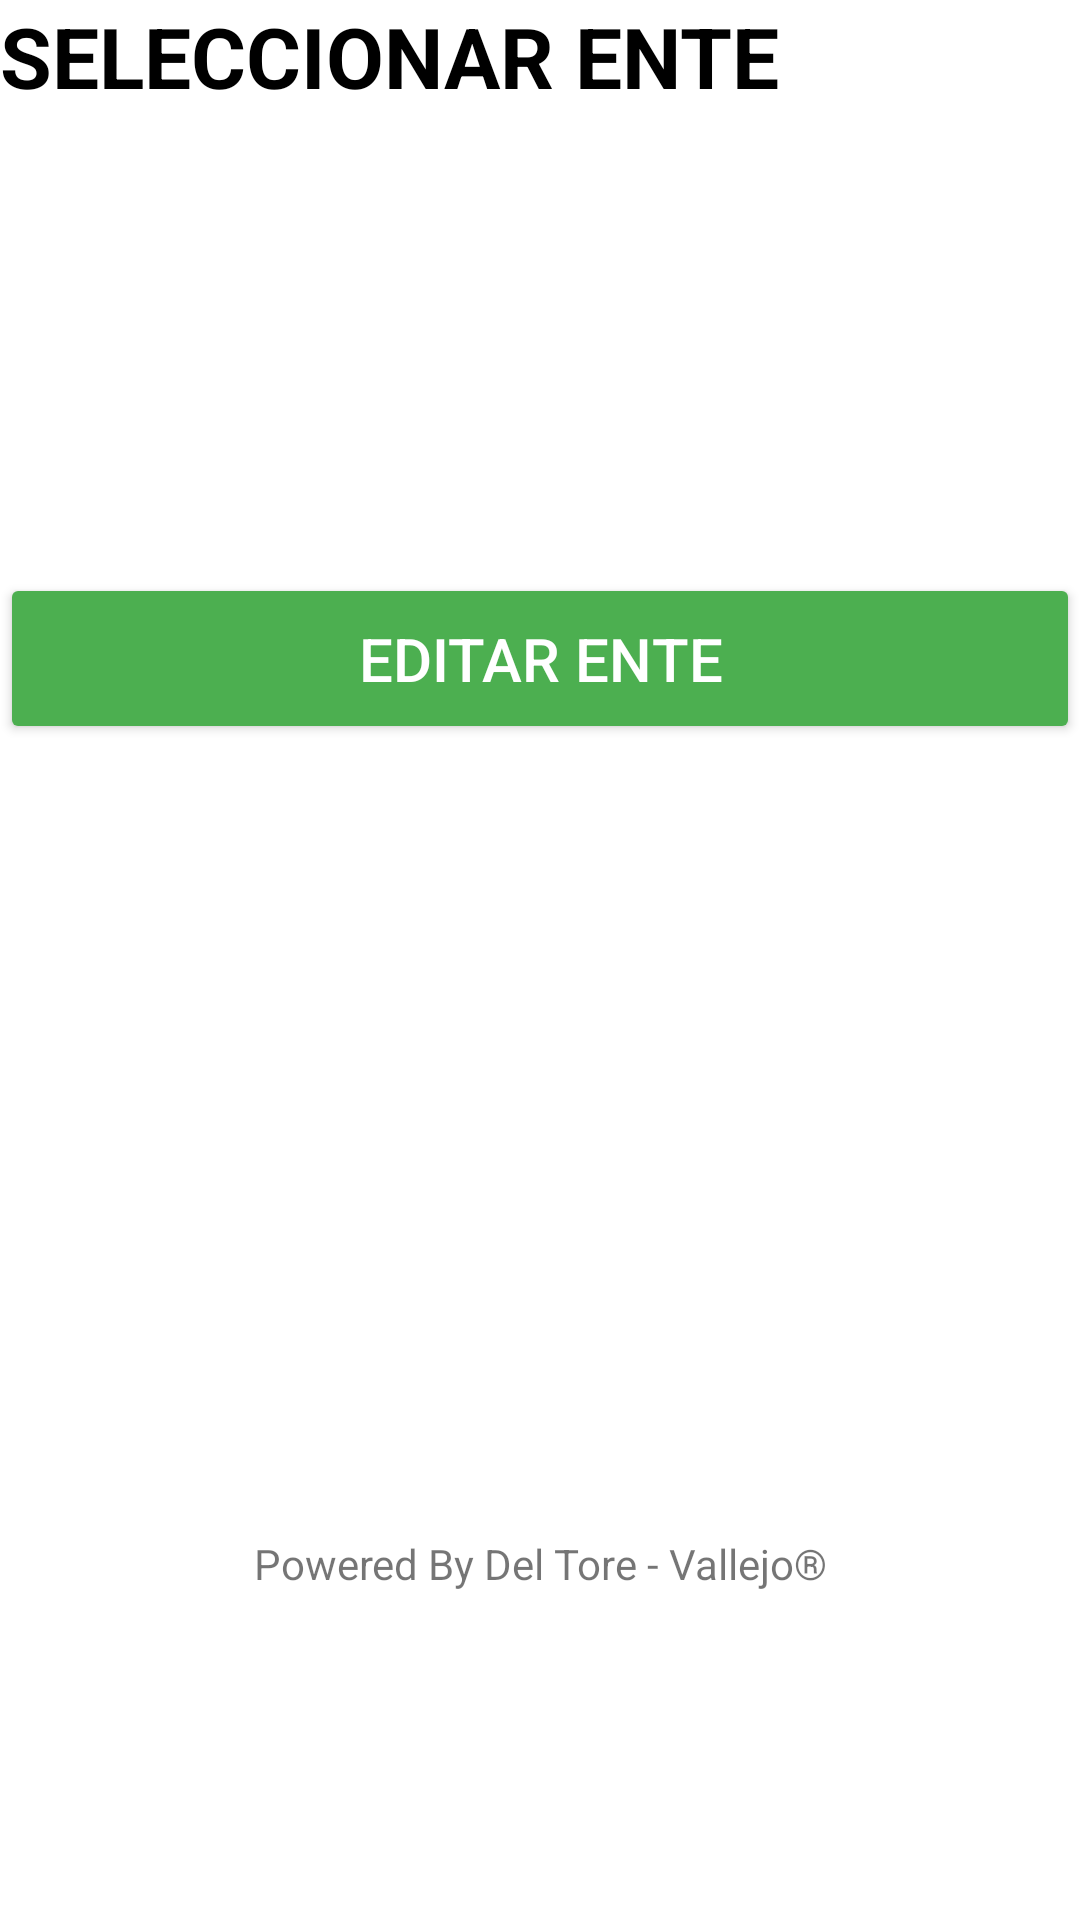

Layout XML and referenced resources for this Android screen:
<!-- AndroidManifest.xml: application theme AppTheme -->
<!-- res/layout/activity_listar_ente.xml -->
<?xml version="1.0" encoding="utf-8"?>
<androidx.constraintlayout.widget.ConstraintLayout xmlns:android="http://schemas.android.com/apk/res/android"
    xmlns:app="http://schemas.android.com/apk/res-auto"
    xmlns:tools="http://schemas.android.com/tools"
    android:layout_width="match_parent"
    android:layout_height="match_parent"
    tools:context=".listar_ente">

    <RelativeLayout
        android:id="@+id/relativeLayout3"
        android:layout_width="match_parent"
        android:layout_height="wrap_content"
        android:layout_marginBottom="60dp"
        app:layout_constraintBottom_toTopOf="@+id/spinner"
        app:layout_constraintEnd_toEndOf="parent"
        app:layout_constraintHorizontal_bias="1.0"
        app:layout_constraintStart_toStartOf="parent"
        app:layout_constraintTop_toTopOf="parent"
        app:layout_constraintVertical_bias="0.0">

        <TextView
            android:id="@+id/textView"
            android:layout_width="wrap_content"
            android:layout_height="wrap_content"
            android:text="SELECCIONAR ENTE"
            android:textColor="@android:color/black"
            android:textSize="28sp"
            android:textStyle="bold"


            />

    </RelativeLayout>

    <Spinner
        android:id="@+id/spinner"
        android:layout_width="409dp"
        android:layout_height="wrap_content"
        android:layout_marginStart="1dp"
        android:layout_marginTop="60dp"
        android:layout_marginEnd="1dp"
        android:layout_marginBottom="5dp"
        app:layout_constraintBottom_toTopOf="@+id/button"
        app:layout_constraintEnd_toEndOf="parent"
        app:layout_constraintHorizontal_bias="0.0"
        app:layout_constraintStart_toStartOf="parent"
        app:layout_constraintTop_toTopOf="parent" />

    <Button
        android:id="@+id/button"
        android:layout_width="match_parent"
        android:layout_height="wrap_content"
        android:layout_marginTop="107dp"
        android:backgroundTint="#4CAF50"
        android:padding="15dp"
        android:text="EDITAR ENTE"
        android:textColor="@android:color/white"
        android:textSize="20dp"
        app:layout_constraintEnd_toEndOf="parent"
        app:layout_constraintHorizontal_bias="0.0"
        app:layout_constraintStart_toStartOf="parent"
        app:layout_constraintTop_toBottomOf="@+id/spinner" />

    <TextView
        android:layout_width="wrap_content"
        android:layout_height="wrap_content"
        android:layout_marginStart="117dp"
        android:layout_marginTop="302dp"
        android:layout_marginEnd="117dp"
        android:layout_marginBottom="148dp"
        android:text="@string/tvPoweredBy"
        app:layout_constraintBottom_toBottomOf="parent"
        app:layout_constraintEnd_toEndOf="parent"
        app:layout_constraintStart_toStartOf="parent"
        app:layout_constraintTop_toBottomOf="@+id/button" />
</androidx.constraintlayout.widget.ConstraintLayout>
<!-- resources referenced by this layout -->
<resources>
  <string name="tvPoweredBy">Powered By Del Tore - Vallejo®</string>
  <style name="AppTheme" parent="Theme.MaterialComponents.Light.DarkActionBar">
          
          <item name="colorPrimary">@color/colorPrimary</item>
          <item name="colorPrimaryDark">@color/colorPrimaryDark</item>
          <item name="colorAccent">@color/colorAccent</item>
      </style>
  <!-- not gathered from this repository: default colours our renderer supplied (Android Studio template values) -->
  <color name="colorPrimary">#FF6200EE</color>
  <color name="colorPrimaryDark">#FF3700B3</color>
  <color name="colorAccent">#FF03DAC5</color>
</resources>
